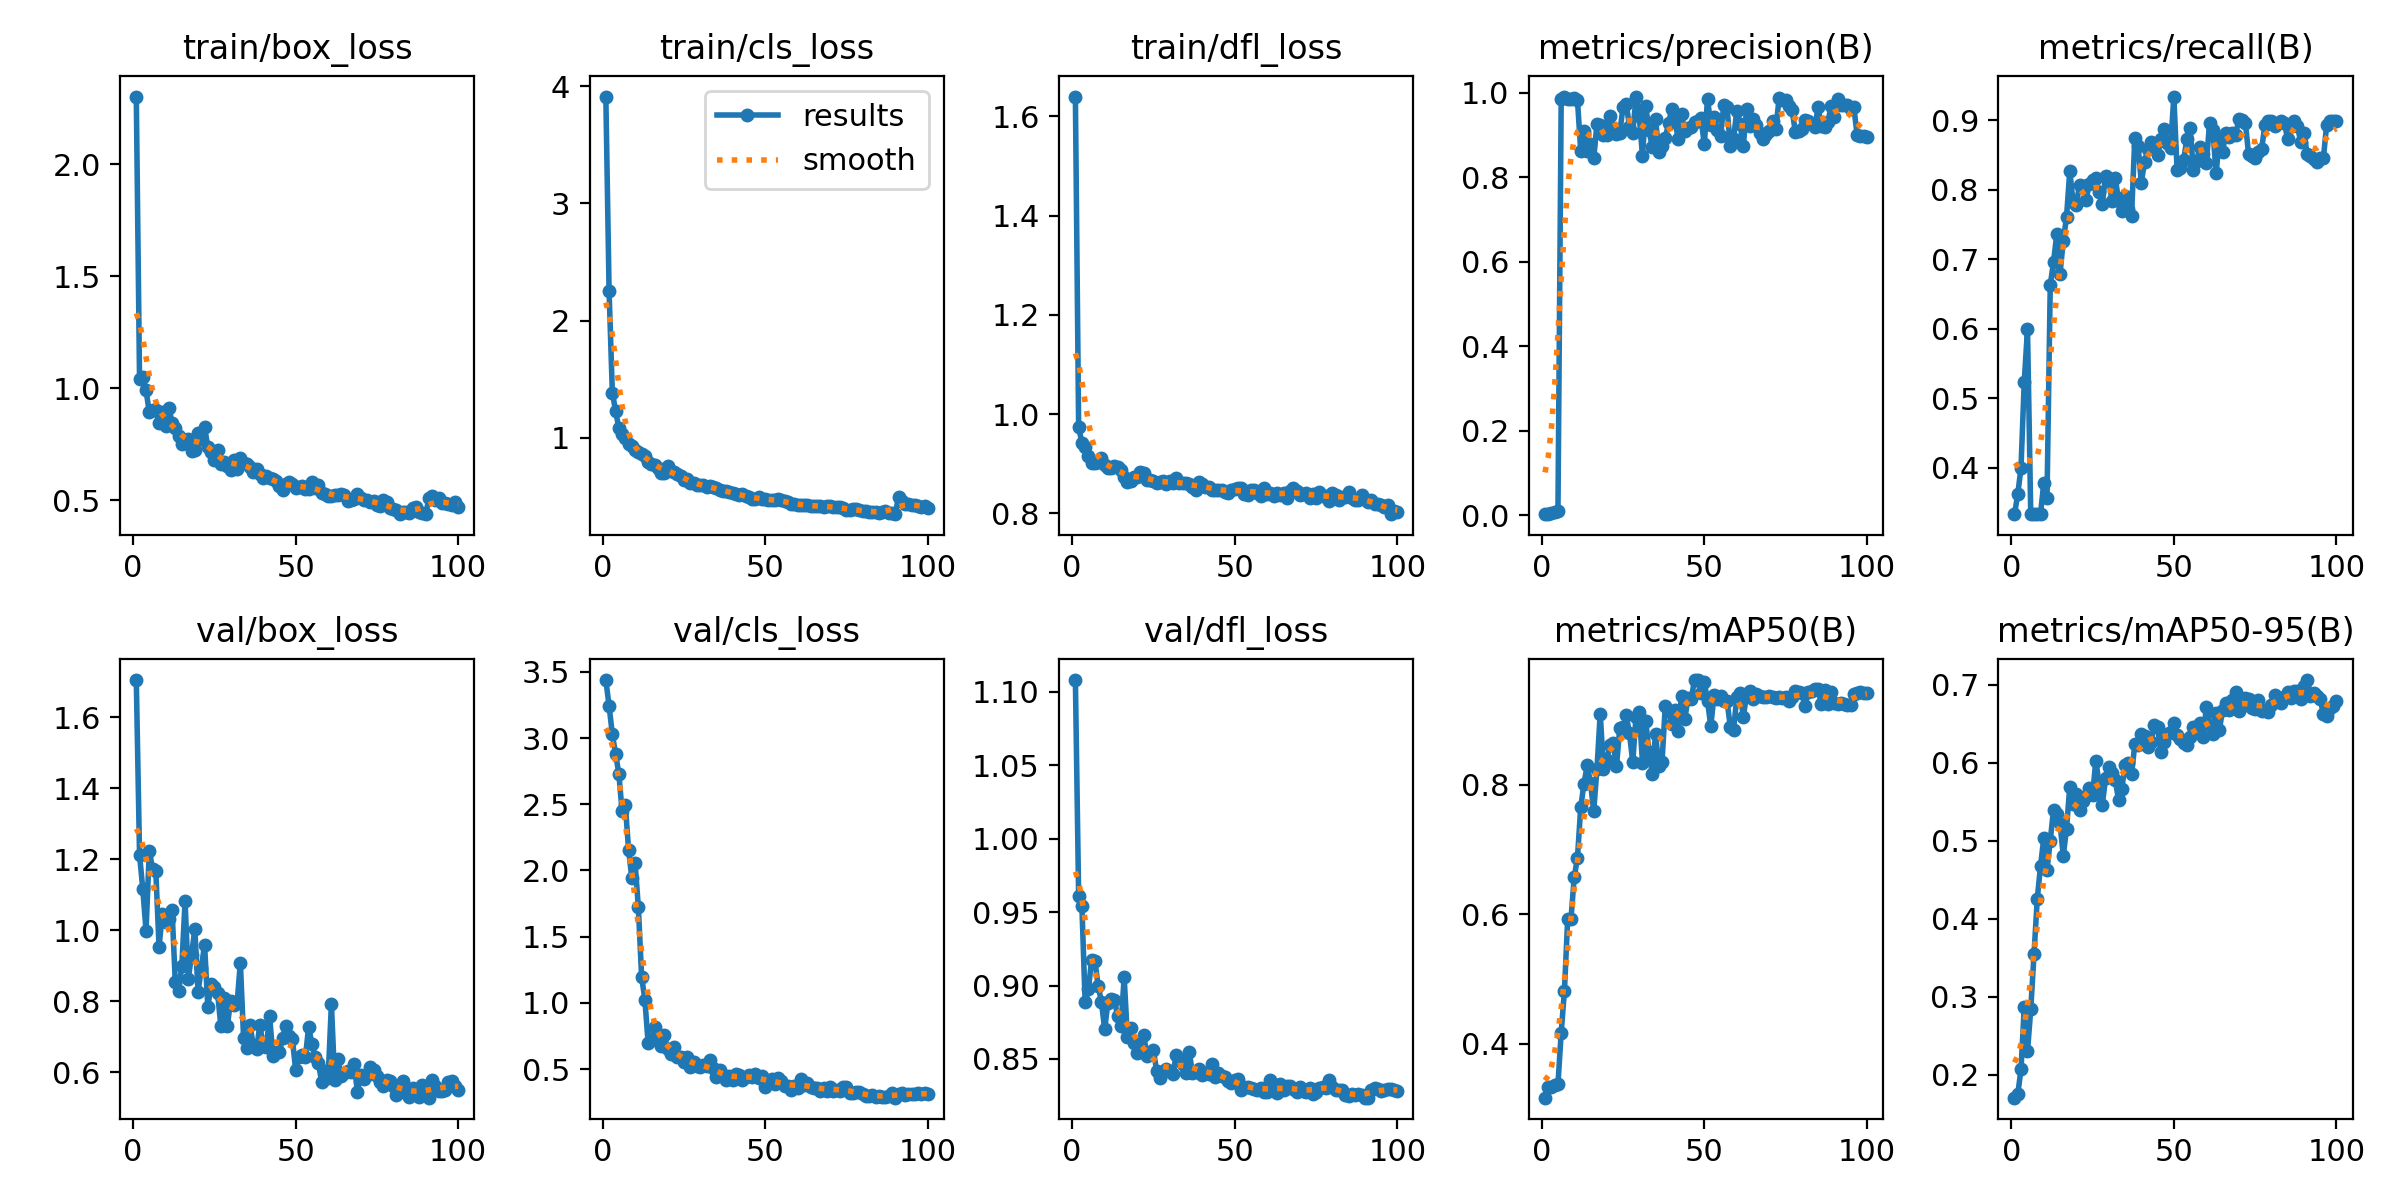

The data file committed next to this chart (first rows):
epoch, time, train/box_loss, train/cls_loss, train/dfl_loss, metrics/precision(B), metrics/recall(B), metrics/mAP50(B), metrics/mAP50-95(B), val/box_loss, val/cls_loss, val/dfl_loss, lr/pg0, lr/pg1, lr/pg2
1, 6.876, 2.303, 3.91, 1.64, 0.00199, 0.3333, 0.3162, 0.1705, 1.705, 3.439, 1.108, 0.0001286, 0.0001286, 0.0001286
2, 9.073, 1.041, 2.248, 0.9745, 0.0029, 0.3619, 0.3321, 0.1748, 1.213, 3.243, 0.9608, 0.0002688, 0.0002688, 0.0002688
3, 11.11, 1.049, 1.386, 0.9419, 0.00397, 0.4, 0.3327, 0.2067, 1.115, 3.029, 0.954, 0.0004062, 0.0004062, 0.0004062
4, 13.16, 0.9899, 1.229, 0.9329, 0.00693, 0.5238, 0.3352, 0.2869, 0.9982, 2.88, 0.8885, 0.0005408, 0.0005408, 0.0005408
5, 15.18, 0.8931, 1.084, 0.9149, 0.00845, 0.6, 0.337, 0.23, 1.224, 2.732, 0.8973, 0.0006725, 0.0006725, 0.0006725
6, 17.16, 0.9024, 1.034, 0.9016, 0.9861, 0.3333, 0.4169, 0.2837, 1.174, 2.446, 0.9177, 0.0008014, 0.0008014, 0.0008014
7, 19.15, 0.9004, 0.9983, 0.9015, 0.9916, 0.3333, 0.4819, 0.3542, 1.167, 2.493, 0.9169, 0.0009274, 0.0009274, 0.0009274
8, 21.17, 0.8434, 0.947, 0.9031, 0.9859, 0.3333, 0.5931, 0.4253, 0.9532, 2.155, 0.8998, 0.001051, 0.001051, 0.001051
9, 23.13, 0.8923, 0.9329, 0.9108, 0.9862, 0.3333, 0.5923, 0.4672, 1.044, 1.942, 0.889, 0.001171, 0.001171, 0.001171
10, 25.08, 0.833, 0.8979, 0.8985, 0.9891, 0.3782, 0.6571, 0.5033, 1.023, 2.053, 0.8702, 0.001289, 0.001289, 0.001289
11, 26.98, 0.9132, 0.8778, 0.8911, 0.9834, 0.3569, 0.6871, 0.4628, 1.032, 1.723, 0.8883, 0.001288, 0.001288, 0.001288
12, 28.99, 0.8466, 0.8589, 0.8912, 0.8631, 0.6636, 0.7651, 0.5001, 1.056, 1.198, 0.8911, 0.001273, 0.001273, 0.001273
13, 30.96, 0.8234, 0.8432, 0.8956, 0.9095, 0.696, 0.8021, 0.54, 0.8528, 1.025, 0.8901, 0.001259, 0.001259, 0.001259
14, 32.92, 0.7848, 0.7973, 0.894, 0.862, 0.7361, 0.8306, 0.5338, 0.8294, 0.6977, 0.8793, 0.001245, 0.001245, 0.001245
15, 34.85, 0.7522, 0.7795, 0.8885, 0.8791, 0.679, 0.8033, 0.5221, 0.898, 0.7226, 0.8724, 0.001231, 0.001231, 0.001231
16, 36.78, 0.7674, 0.77, 0.8729, 0.845, 0.7272, 0.7599, 0.4807, 1.081, 0.8168, 0.9055, 0.001217, 0.001217, 0.001217
17, 38.72, 0.771, 0.745, 0.8629, 0.9277, 0.7608, 0.8247, 0.5153, 0.8622, 0.7338, 0.8647, 0.001203, 0.001203, 0.001203
18, 40.69, 0.7195, 0.7003, 0.8663, 0.9236, 0.8274, 0.9104, 0.5691, 0.9313, 0.6719, 0.8708, 0.001189, 0.001189, 0.001189
19, 42.63, 0.7244, 0.6963, 0.8737, 0.9007, 0.7827, 0.8247, 0.5466, 1.002, 0.7541, 0.8612, 0.001174, 0.001174, 0.001174
20, 44.56, 0.8017, 0.7568, 0.8733, 0.9015, 0.7788, 0.8387, 0.5601, 0.8257, 0.6506, 0.8542, 0.00116, 0.00116, 0.00116
21, 46.48, 0.7748, 0.7141, 0.883, 0.946, 0.8075, 0.8623, 0.5393, 0.8935, 0.6122, 0.855, 0.001146, 0.001146, 0.001146
22, 48.42, 0.827, 0.7128, 0.8817, 0.917, 0.8058, 0.8643, 0.5508, 0.9594, 0.664, 0.8664, 0.001132, 0.001132, 0.001132
23, 50.35, 0.7361, 0.6879, 0.8682, 0.9028, 0.7852, 0.8286, 0.5573, 0.7823, 0.5885, 0.8523, 0.001118, 0.001118, 0.001118
24, 52.29, 0.7167, 0.6734, 0.8676, 0.9052, 0.8086, 0.8878, 0.5681, 0.8483, 0.593, 0.853, 0.001104, 0.001104, 0.001104
25, 54.23, 0.6807, 0.6415, 0.8652, 0.9659, 0.8146, 0.8893, 0.5581, 0.839, 0.5497, 0.8558, 0.001089, 0.001089, 0.001089
26, 56.25, 0.7222, 0.6491, 0.861, 0.9744, 0.8177, 0.9077, 0.6024, 0.8227, 0.5908, 0.8417, 0.001075, 0.001075, 0.001075
27, 58.19, 0.6631, 0.6157, 0.8623, 0.9204, 0.7975, 0.8796, 0.5744, 0.7303, 0.5166, 0.8373, 0.001061, 0.001061, 0.001061
28, 60.19, 0.6689, 0.6117, 0.8645, 0.9063, 0.7804, 0.8352, 0.546, 0.8091, 0.5518, 0.8414, 0.001047, 0.001047, 0.001047
29, 62.14, 0.6538, 0.6009, 0.8591, 0.9895, 0.8198, 0.9052, 0.5798, 0.7302, 0.5195, 0.843, 0.001033, 0.001033, 0.001033
30, 64.09, 0.6366, 0.5964, 0.8644, 0.946, 0.8146, 0.9128, 0.5951, 0.8014, 0.5152, 0.842, 0.001019, 0.001019, 0.001019
31, 66.02, 0.6781, 0.5942, 0.862, 0.8499, 0.7842, 0.8343, 0.5871, 0.7896, 0.5329, 0.8398, 0.001005, 0.001005, 0.001005
32, 67.98, 0.6406, 0.5782, 0.8724, 0.9683, 0.8171, 0.8993, 0.5779, 0.794, 0.524, 0.8524, 0.0009904, 0.0009904, 0.0009904
33, 69.88, 0.6899, 0.5906, 0.8607, 0.9113, 0.7847, 0.8511, 0.5521, 0.9084, 0.5668, 0.85, 0.0009763, 0.0009763, 0.0009763
34, 71.87, 0.6661, 0.5777, 0.8607, 0.8723, 0.7697, 0.8172, 0.5668, 0.6955, 0.5062, 0.8465, 0.0009621, 0.0009621, 0.0009621
35, 73.83, 0.662, 0.571, 0.8613, 0.9389, 0.7917, 0.8794, 0.5969, 0.6666, 0.436, 0.8406, 0.000948, 0.000948, 0.000948
36, 75.8, 0.6464, 0.5589, 0.8588, 0.8606, 0.7722, 0.8299, 0.6, 0.732, 0.4918, 0.8549, 0.0009339, 0.0009339, 0.0009339
37, 77.73, 0.6254, 0.5438, 0.8529, 0.8743, 0.7631, 0.835, 0.5851, 0.6732, 0.4584, 0.8404, 0.0009197, 0.0009197, 0.0009197
38, 79.68, 0.6371, 0.5442, 0.8463, 0.8925, 0.8746, 0.922, 0.6235, 0.6642, 0.4181, 0.8411, 0.0009056, 0.0009056, 0.0009056
39, 81.64, 0.6147, 0.5353, 0.8626, 0.9279, 0.8638, 0.9151, 0.6222, 0.7335, 0.4463, 0.843, 0.0008914, 0.0008914, 0.0008914
40, 83.59, 0.5974, 0.5339, 0.8588, 0.9617, 0.8106, 0.8941, 0.6365, 0.6736, 0.4179, 0.8388, 0.0008773, 0.0008773, 0.0008773
41, 85.53, 0.6057, 0.5205, 0.8539, 0.932, 0.8403, 0.9164, 0.6337, 0.6709, 0.4592, 0.8403, 0.0008631, 0.0008631, 0.0008631
42, 87.55, 0.598, 0.512, 0.8532, 0.8913, 0.8595, 0.8835, 0.6199, 0.7585, 0.4583, 0.8397, 0.000849, 0.000849, 0.000849
43, 89.47, 0.5958, 0.5176, 0.848, 0.9493, 0.869, 0.9382, 0.6272, 0.6449, 0.4135, 0.8464, 0.0008348, 0.0008348, 0.0008348
44, 91.45, 0.5866, 0.5016, 0.8475, 0.9101, 0.8609, 0.9013, 0.648, 0.6569, 0.436, 0.8378, 0.0008207, 0.0008207, 0.0008207
45, 93.42, 0.5609, 0.4942, 0.8468, 0.9171, 0.8498, 0.9345, 0.6454, 0.656, 0.4562, 0.8406, 0.0008065, 0.0008065, 0.0008065
46, 95.36, 0.5429, 0.4776, 0.8475, 0.9193, 0.8734, 0.9333, 0.6138, 0.6972, 0.4414, 0.8383, 0.0007924, 0.0007924, 0.0007924
47, 97.34, 0.5729, 0.4802, 0.8438, 0.9321, 0.8882, 0.9622, 0.6264, 0.73, 0.4639, 0.8377, 0.0007782, 0.0007782, 0.0007782
48, 99.32, 0.5799, 0.4914, 0.8404, 0.9345, 0.8671, 0.962, 0.637, 0.7029, 0.4312, 0.8352, 0.0007641, 0.0007641, 0.0007641
49, 101.2, 0.5722, 0.4802, 0.8477, 0.9408, 0.8608, 0.9416, 0.6398, 0.6929, 0.446, 0.8339, 0.0007499, 0.0007499, 0.0007499
50, 103.2, 0.5547, 0.4777, 0.85, 0.878, 0.9344, 0.959, 0.6508, 0.6069, 0.3654, 0.8359, 0.0007358, 0.0007358, 0.0007358
51, 105.2, 0.5596, 0.4688, 0.8502, 0.9861, 0.829, 0.9302, 0.6352, 0.6418, 0.4025, 0.836, 0.0007216, 0.0007216, 0.0007216
52, 107.2, 0.5625, 0.4697, 0.8509, 0.9239, 0.8317, 0.8909, 0.6307, 0.649, 0.4247, 0.8291, 0.0007075, 0.0007075, 0.0007075
53, 109.2, 0.5475, 0.4732, 0.8389, 0.9426, 0.8427, 0.9387, 0.6255, 0.6423, 0.3893, 0.8312, 0.0006934, 0.0006934, 0.0006934
54, 111.1, 0.5493, 0.4756, 0.8371, 0.9114, 0.8734, 0.9328, 0.623, 0.7271, 0.4334, 0.8309, 0.0006792, 0.0006792, 0.0006792
55, 113.1, 0.5787, 0.4692, 0.8478, 0.897, 0.8895, 0.9374, 0.6332, 0.6798, 0.4125, 0.8304, 0.0006651, 0.0006651, 0.0006651
56, 115.1, 0.5535, 0.4577, 0.8476, 0.9722, 0.8287, 0.9298, 0.6457, 0.6412, 0.3733, 0.8293, 0.0006509, 0.0006509, 0.0006509
57, 117.1, 0.5668, 0.4546, 0.8421, 0.9664, 0.8415, 0.9302, 0.6439, 0.625, 0.3733, 0.829, 0.0006368, 0.0006368, 0.0006368
58, 119.1, 0.5323, 0.4332, 0.8351, 0.8739, 0.8624, 0.8897, 0.6515, 0.5727, 0.3422, 0.83, 0.0006226, 0.0006226, 0.0006226
59, 121, 0.5264, 0.4334, 0.8511, 0.892, 0.8511, 0.8849, 0.6328, 0.6039, 0.3694, 0.8275, 0.0006085, 0.0006085, 0.0006085
60, 123, 0.5184, 0.4283, 0.8395, 0.958, 0.8387, 0.9355, 0.6711, 0.5837, 0.3538, 0.8277, 0.0005943, 0.0005943, 0.0005943
... 40 more rows
